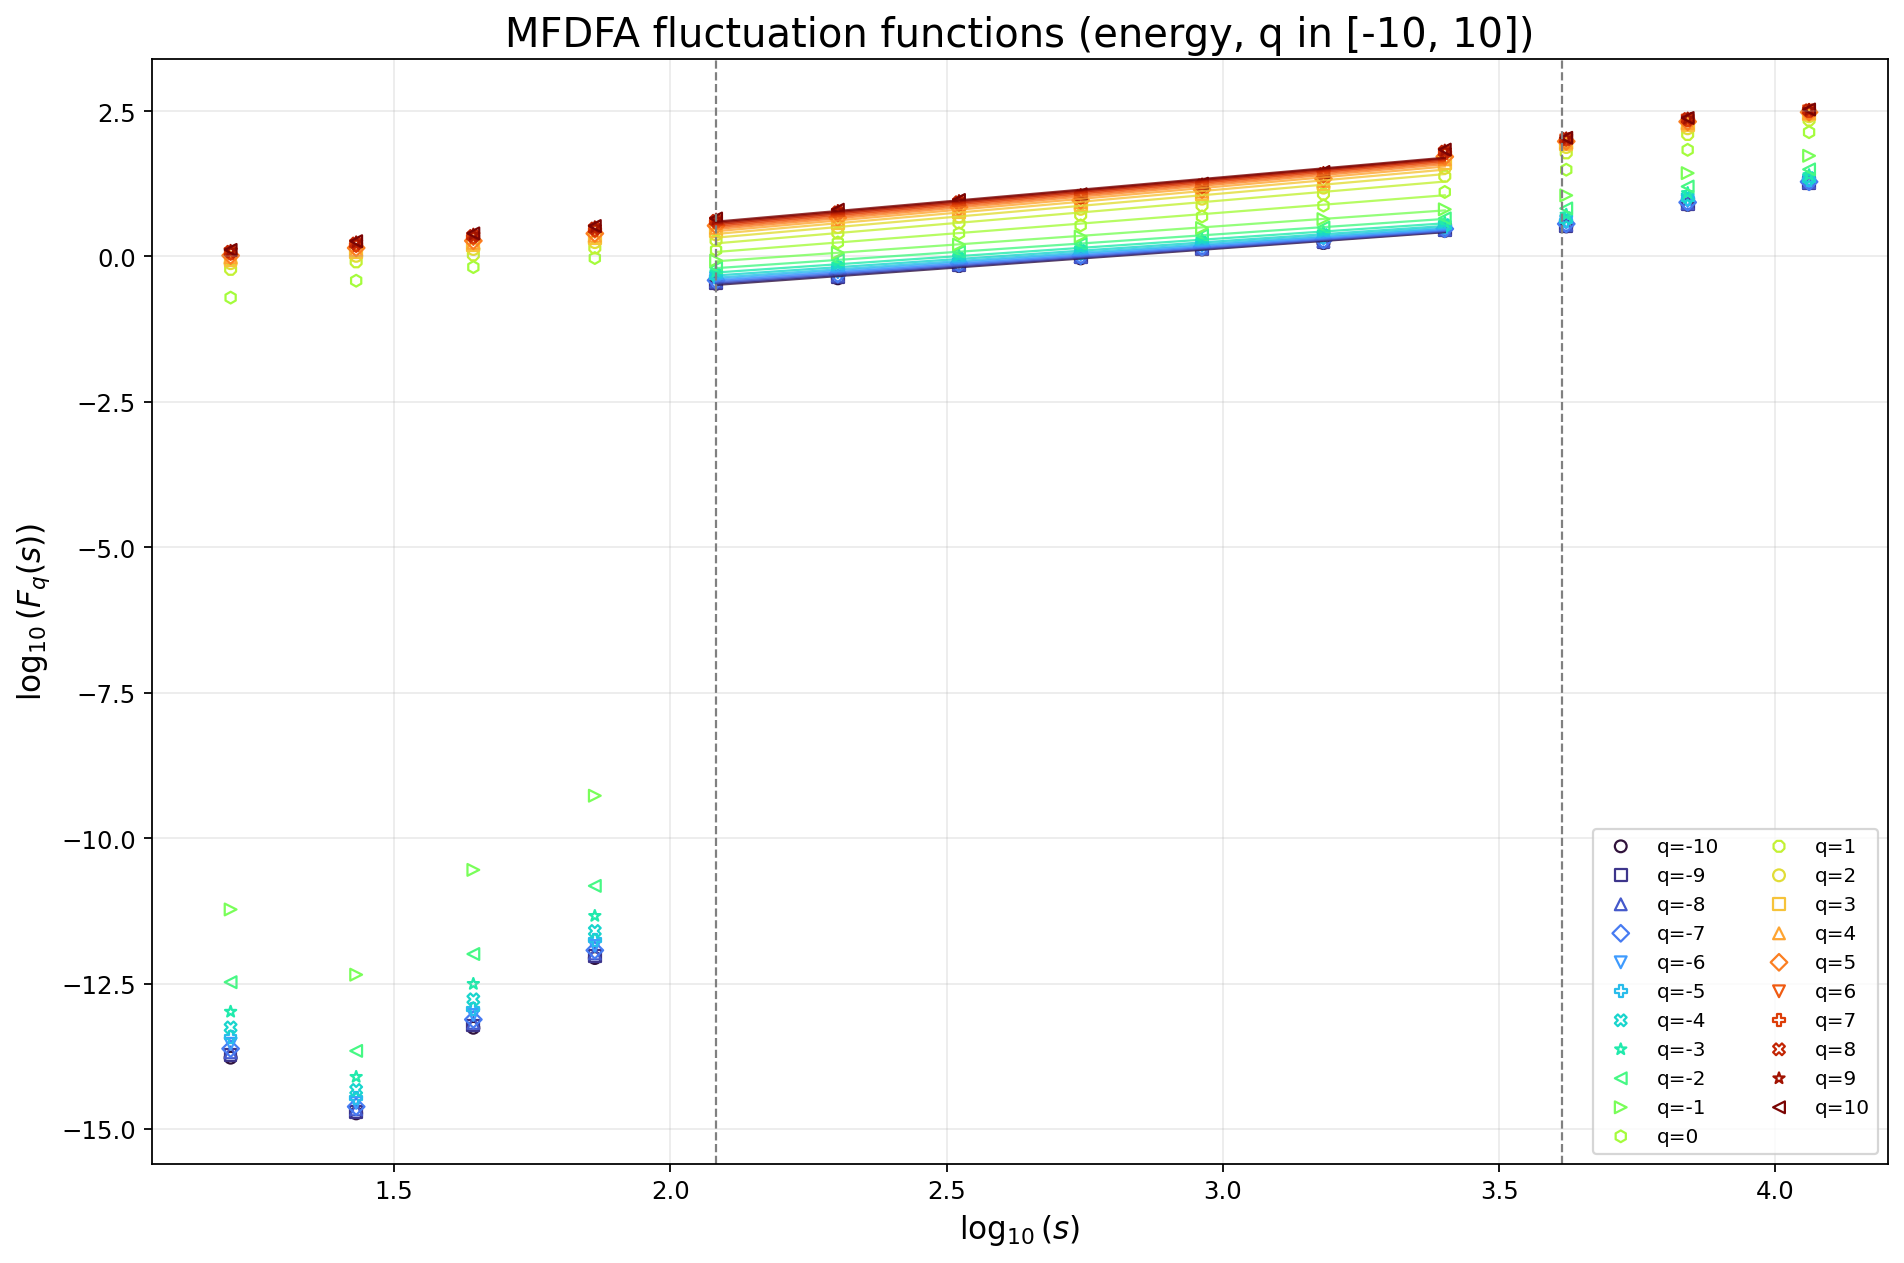

The table this chart was drawn from, first rows:
scale, Fq_q-10, Fq_q-9, Fq_q-8, Fq_q-7, Fq_q-6, Fq_q-5, Fq_q-4, Fq_q-3, Fq_q-2, Fq_q-1, Fq_q0, Fq_q1, Fq_q2, Fq_q3, Fq_q4, Fq_q5, Fq_q6, Fq_q7, Fq_q8, Fq_q9, Fq_q10
16, 1.6830192592079675e-14, 1.8483940843041404e-14, 2.07559360414199e-14, 2.404216871318944e-14, 2.914500708618588e-14, 3.793374799449049e-14, 5.574754008498448e-14, 1.0368192387959232e-13, 3.3398006941436724e-13, 5.942006580894223e-12, 0.196, 0.6001, 0.7663, 0.8784, 0.9631, 1.034, 1.095, 1.151, 1.203, 1.25, 1.294
27, 1.856802165285409e-15, 1.9889711424249847e-15, 2.1674896986069116e-15, 2.4207553628779866e-15, 2.805063467604746e-15, 3.4477115221140576e-15, 4.697966315871705e-15, 7.867345070058045e-15, 2.2019900427884162e-14, 4.4973951029635907e-13, 0.3823, 0.8082, 1.024, 1.177, 1.297, 1.4, 1.494, 1.583, 1.668, 1.75, 1.828
44, 5.502106175288095e-14, 5.988658620957484e-14, 6.65654918296513e-14, 7.62285356551445e-14, 9.125206357669397e-14, 1.1717041377894493e-13, 1.6977533230503281e-13, 3.118148967203887e-13, 1.0187670197827922e-12, 2.84626361700889e-11, 0.6555, 1.063, 1.341, 1.544, 1.709, 1.855, 1.992, 2.123, 2.25, 2.372, 2.488
73, 8.694323374983173e-13, 9.412052713406623e-13, 1.0393098728329506e-12, 1.1806164023093823e-12, 1.3993525994924556e-12, 1.7753044583784804e-12, 2.5368300354352407e-12, 4.598917121403525e-12, 1.5114159717293245e-11, 5.364994479922163e-10, 0.9379, 1.398, 1.764, 2.041, 2.271, 2.477, 2.669, 2.849, 3.02, 3.181, 3.333
121, 0.3384, 0.3526, 0.3691, 0.3886, 0.4121, 0.4416, 0.4811, 0.5394, 0.6404, 0.8508, 1.289, 1.881, 2.386, 2.775, 3.097, 3.382, 3.64, 3.878, 4.098, 4.3, 4.487
201, 0.4207, 0.4418, 0.467, 0.4974, 0.5342, 0.5796, 0.6386, 0.7231, 0.8656, 1.155, 1.74, 2.522, 3.198, 3.734, 4.194, 4.616, 5.013, 5.387, 5.738, 6.061, 6.358
333, 0.6842, 0.7059, 0.7316, 0.7627, 0.8012, 0.8506, 0.9179, 1.02, 1.201, 1.599, 2.498, 3.779, 4.868, 5.7, 6.393, 7.009, 7.57, 8.081, 8.545, 8.964, 9.342
553, 0.927, 0.9547, 0.9881, 1.029, 1.081, 1.148, 1.243, 1.387, 1.643, 2.197, 3.418, 5.131, 6.574, 7.649, 8.505, 9.229, 9.859, 10.41, 10.9, 11.34, 11.72
917, 1.316, 1.351, 1.393, 1.447, 1.515, 1.608, 1.739, 1.942, 2.303, 3.082, 4.856, 7.501, 9.832, 11.6, 12.99, 14.13, 15.1, 15.93, 16.64, 17.26, 17.8
1521, 1.7, 1.755, 1.822, 1.905, 2.008, 2.144, 2.331, 2.617, 3.141, 4.378, 7.473, 11.84, 15.24, 17.74, 19.82, 21.69, 23.37, 24.86, 26.17, 27.31, 28.31
2522, 2.759, 2.819, 2.891, 2.98, 3.092, 3.242, 3.458, 3.81, 4.515, 6.449, 12.83, 23.98, 33.38, 40.65, 46.68, 51.81, 56.22, 60.01, 63.27, 66.09, 68.52
4184, 3.287, 3.374, 3.484, 3.629, 3.825, 4.102, 4.523, 5.231, 6.683, 11.2, 30.96, 60.38, 76, 84.61, 90.49, 95.05, 98.81, 102, 104.8, 107.3, 109.4
6940, 7.706, 7.909, 8.165, 8.497, 8.947, 9.589, 10.58, 12.29, 15.93, 27.04, 67.98, 125, 159.6, 180.9, 196, 207.5, 216.7, 224.2, 230.6, 236, 240.6
11511, 18.1, 18.38, 18.73, 19.2, 19.85, 20.79, 22.28, 25, 31.35, 53.75, 136.7, 220.3, 256.9, 276.8, 290.9, 302, 311.2, 318.8, 325.3, 330.7, 335.4
